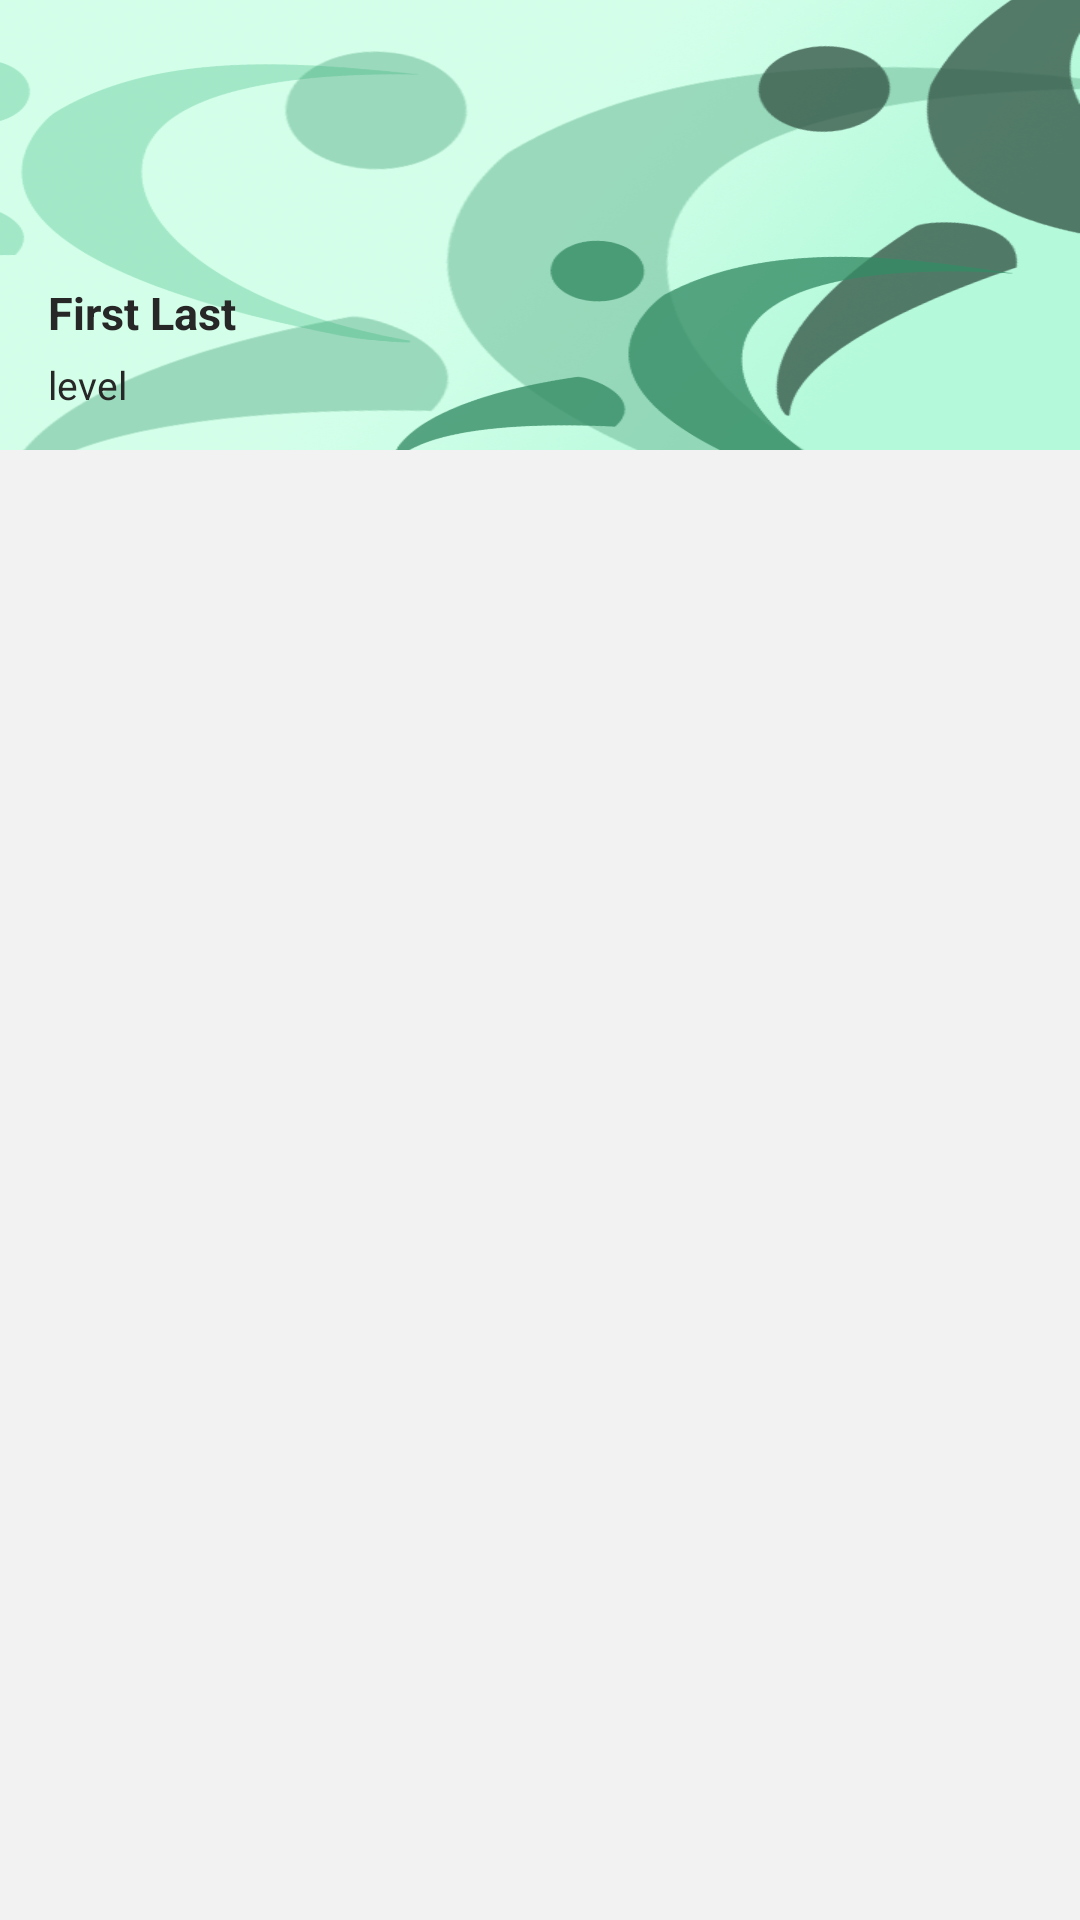

Android layout source for this screen:
<!-- AndroidManifest.xml: application theme AppTheme -->
<!-- res/layout/fragment_navigation_drawer.xml -->
<?xml version="1.0" encoding="utf-8"?>
<LinearLayout
    xmlns:android="http://schemas.android.com/apk/res/android"
    android:layout_width="match_parent"
    android:layout_height="match_parent"
    android:orientation="vertical">

    <RelativeLayout xmlns:android="http://schemas.android.com/apk/res/android"
        android:layout_width="match_parent"
        android:layout_height="150dp"
        android:orientation="vertical"
        android:weightSum="1"
        android:background="@drawable/banner">

        <LinearLayout
            android:layout_width="match_parent"
            android:layout_height="56dp"
            android:orientation="vertical"
            android:layout_alignParentBottom="true"
            android:layout_alignParentLeft="true"
            android:layout_alignParentStart="true">

            <TextView
                android:id="@+id/userName"
                android:layout_width="wrap_content"
                android:layout_height="wrap_content"
                android:layout_marginLeft="16dp"
                android:textColor="@color/dark_gray"
                android:text="First Last"
                android:textSize="15dp"
                android:textStyle="bold"/>

            <TextView
                android:id="@+id/userInfo"
                android:layout_width="wrap_content"
                android:layout_height="wrap_content"
                android:textColor="@color/dark_gray"
                android:layout_marginLeft="16dp"
                android:layout_marginTop="5dp"
                android:text="level"
                android:textSize="13sp"
                android:textStyle="normal"

                />
        </LinearLayout>

        <ImageView
            android:layout_width="70dp"
            android:layout_height="70dp"
            android:layout_marginLeft="16dp"
            android:layout_marginTop="38dp"
            android:id="@+id/circleView"
            />
    </RelativeLayout>


    <android.support.v7.widget.RecyclerView
        android:id="@+id/drawerList"
        android:layout_height="0dp"
        android:layout_width="match_parent"

        android:clickable="true"
        android:focusableInTouchMode="true"
        android:scrollbars="vertical"
        android:focusable="true"
        android:background="@color/myDrawerBackground"
        android:layout_weight="1" />

    <ListView
        android:layout_width="match_parent"
        android:layout_height="96dp"
        android:layout_alignParentBottom="true"
        android:background="@color/myDrawerBackground"
        android:id="@+id/footerList"
        android:footerDividersEnabled="true"
        android:headerDividersEnabled="true">

    </ListView>

</LinearLayout>
<!-- resources referenced by this layout -->
<resources>
  <color name="dark_gray">#ff272727</color>
  <color name="myDrawerBackground">#F2F2F2</color>
  <!-- drawable banner: png bitmap (drawable-xxhdpi, 166591 bytes) -->
  <style name="AppTheme" parent="Theme.AppCompat.Light.NoActionBar">
          
          <item name="colorPrimary">@color/myPrimaryColor</item>
          <item name="colorPrimaryDark">@color/myPrimaryDarkColor</item>
          <item name="colorAccent">@color/myAccentColor</item>
          <item name="android:textColorPrimary">@color/myTextPrimaryColor</item>
          <item name="drawerArrowStyle">@style/DrawerArrowStyle</item>
          <item name="android:windowBackground">@color/myWindowBackground</item>
      </style>
  <color name="myPrimaryColor">#46C28A</color>
  <color name="myPrimaryDarkColor">#3F926D</color>
  <color name="myAccentColor">#006738</color>
  <color name="myTextPrimaryColor">#000000</color>
  <style name="DrawerArrowStyle" parent="Widget.AppCompat.DrawerArrowToggle">
          <item name="spinBars">true</item>
          <item name="color">@android:color/white</item>
      </style>
  <color name="myWindowBackground">#DEDEDE</color>
</resources>
